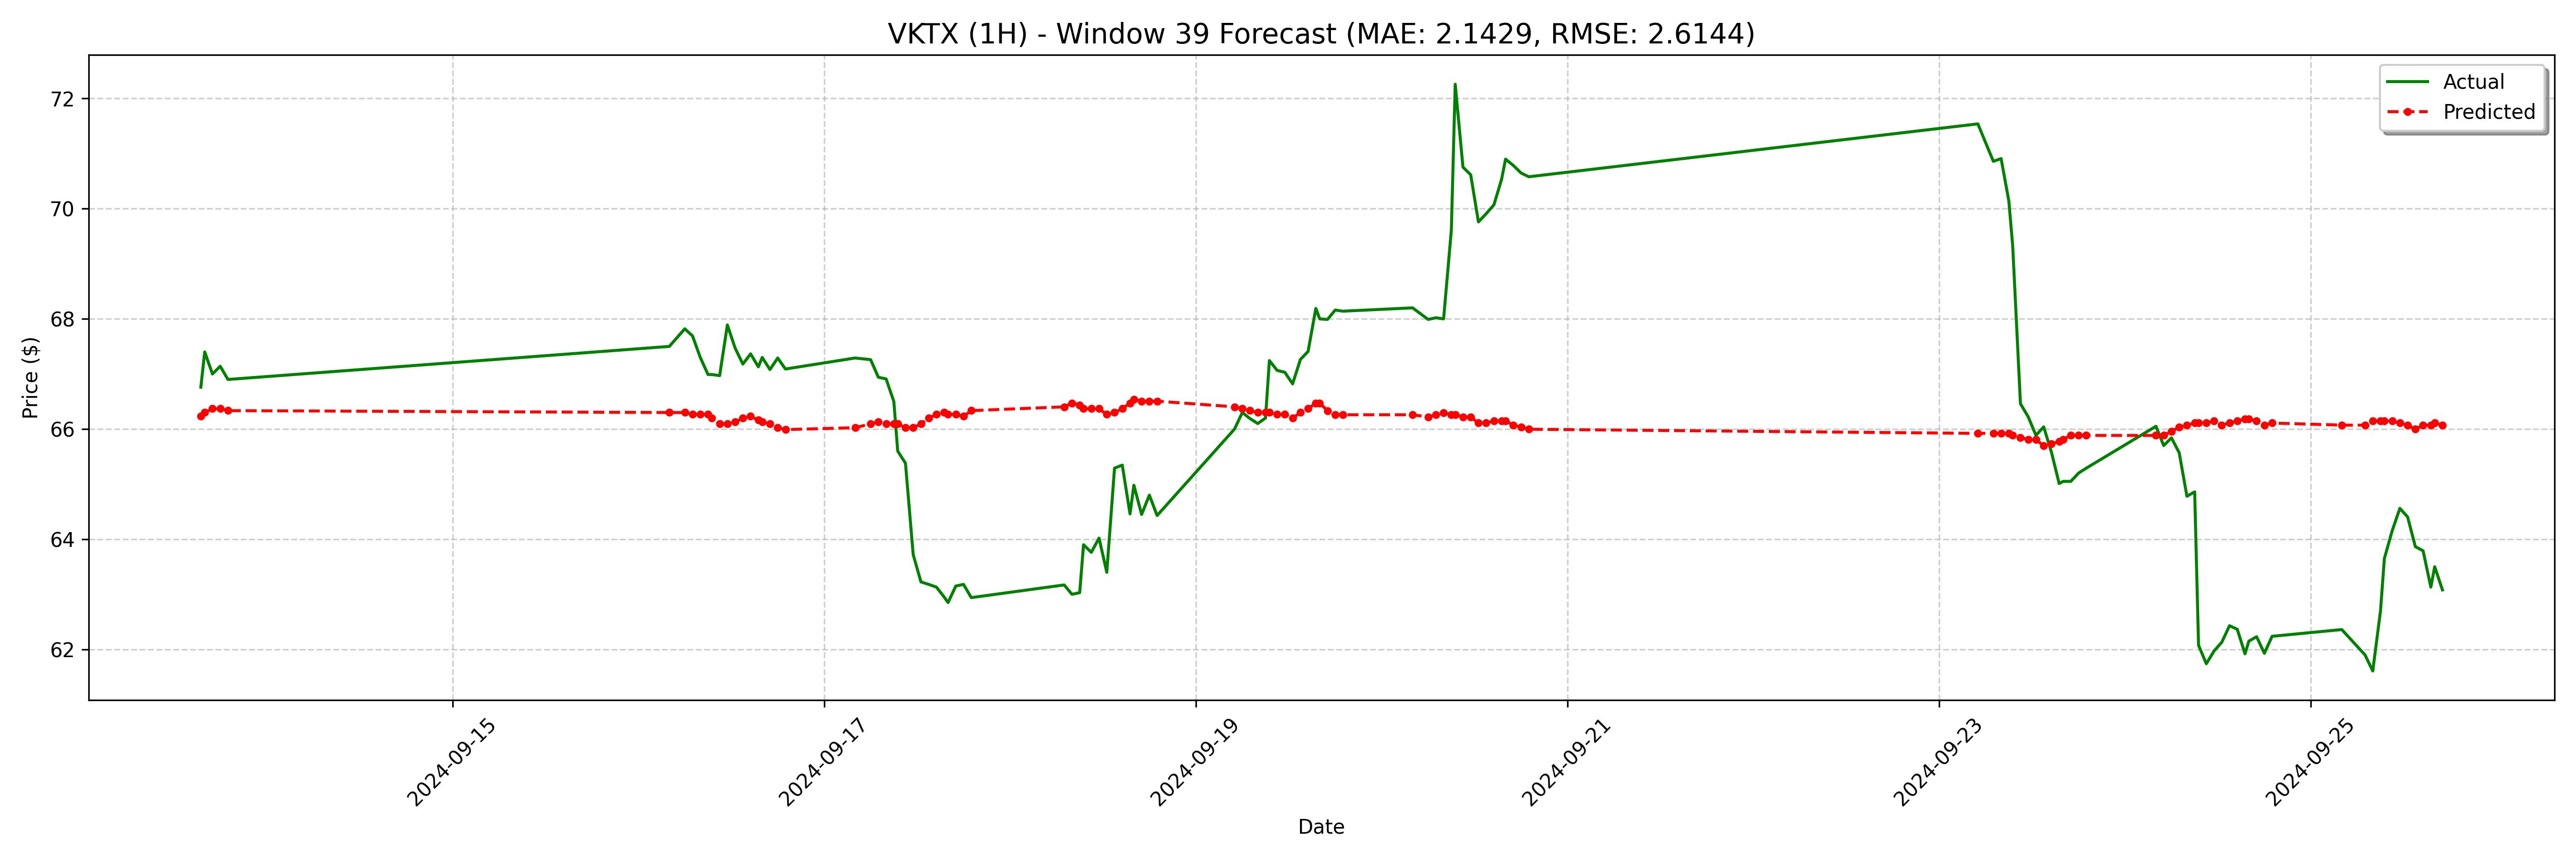

The file beside this chart, header and first rows:
date, actual, forecast
2024-09-13 15:30:00-04:00, 66.76, 66.23
2024-09-13 16:00:00-04:00, 67.4, 66.3
2024-09-13 17:00:00-04:00, 67.0, 66.37
2024-09-13 18:00:00-04:00, 67.14, 66.37
2024-09-13 19:00:00-04:00, 66.9, 66.33
2024-09-16 04:00:00-04:00, 67.5, 66.3
2024-09-16 06:00:00-04:00, 67.82, 66.3
2024-09-16 07:00:00-04:00, 67.69, 66.27
2024-09-16 08:00:00-04:00, 67.3, 66.27
2024-09-16 09:00:00-04:00, 66.99, 66.27
2024-09-16 09:30:00-04:00, 66.99, 66.2
2024-09-16 10:30:00-04:00, 66.97, 66.09
2024-09-16 11:30:00-04:00, 67.89, 66.09
2024-09-16 12:30:00-04:00, 67.47, 66.13
2024-09-16 13:30:00-04:00, 67.18, 66.2
2024-09-16 14:30:00-04:00, 67.36, 66.23
2024-09-16 15:30:00-04:00, 67.13, 66.16
2024-09-16 16:00:00-04:00, 67.3, 66.13
2024-09-16 17:00:00-04:00, 67.08, 66.09
2024-09-16 18:00:00-04:00, 67.29, 66.02
2024-09-16 19:00:00-04:00, 67.09, 65.99
2024-09-17 04:00:00-04:00, 67.29, 66.02
2024-09-17 06:00:00-04:00, 67.26, 66.09
2024-09-17 07:00:00-04:00, 66.94, 66.13
2024-09-17 08:00:00-04:00, 66.91, 66.09
2024-09-17 09:00:00-04:00, 66.5, 66.09
2024-09-17 09:30:00-04:00, 65.6, 66.09
2024-09-17 10:30:00-04:00, 65.38, 66.02
2024-09-17 11:30:00-04:00, 63.72, 66.02
2024-09-17 12:30:00-04:00, 63.23, 66.09
2024-09-17 13:30:00-04:00, 63.18, 66.2
2024-09-17 14:30:00-04:00, 63.13, 66.27
2024-09-17 15:30:00-04:00, 62.95, 66.3
2024-09-17 16:00:00-04:00, 62.85, 66.27
2024-09-17 17:00:00-04:00, 63.15, 66.27
2024-09-17 18:00:00-04:00, 63.18, 66.23
2024-09-17 19:00:00-04:00, 62.94, 66.33
2024-09-18 07:00:00-04:00, 63.17, 66.4
2024-09-18 08:00:00-04:00, 63.0, 66.47
2024-09-18 09:00:00-04:00, 63.03, 66.44
2024-09-18 09:30:00-04:00, 63.9, 66.37
2024-09-18 10:30:00-04:00, 63.76, 66.37
2024-09-18 11:30:00-04:00, 64.02, 66.37
2024-09-18 12:30:00-04:00, 63.4, 66.27
2024-09-18 13:30:00-04:00, 65.29, 66.3
2024-09-18 14:30:00-04:00, 65.34, 66.37
2024-09-18 15:30:00-04:00, 64.46, 66.47
2024-09-18 16:00:00-04:00, 64.98, 66.54
2024-09-18 17:00:00-04:00, 64.45, 66.51
2024-09-18 18:00:00-04:00, 64.8, 66.51
2024-09-18 19:00:00-04:00, 64.43, 66.51
2024-09-19 05:00:00-04:00, 66.0, 66.4
2024-09-19 06:00:00-04:00, 66.3, 66.37
2024-09-19 07:00:00-04:00, 66.19, 66.33
2024-09-19 08:00:00-04:00, 66.1, 66.3
2024-09-19 09:00:00-04:00, 66.2, 66.3
2024-09-19 09:30:00-04:00, 67.24, 66.3
2024-09-19 10:30:00-04:00, 67.06, 66.27
2024-09-19 11:30:00-04:00, 67.03, 66.27
2024-09-19 12:30:00-04:00, 66.82, 66.2
... 68 more rows
